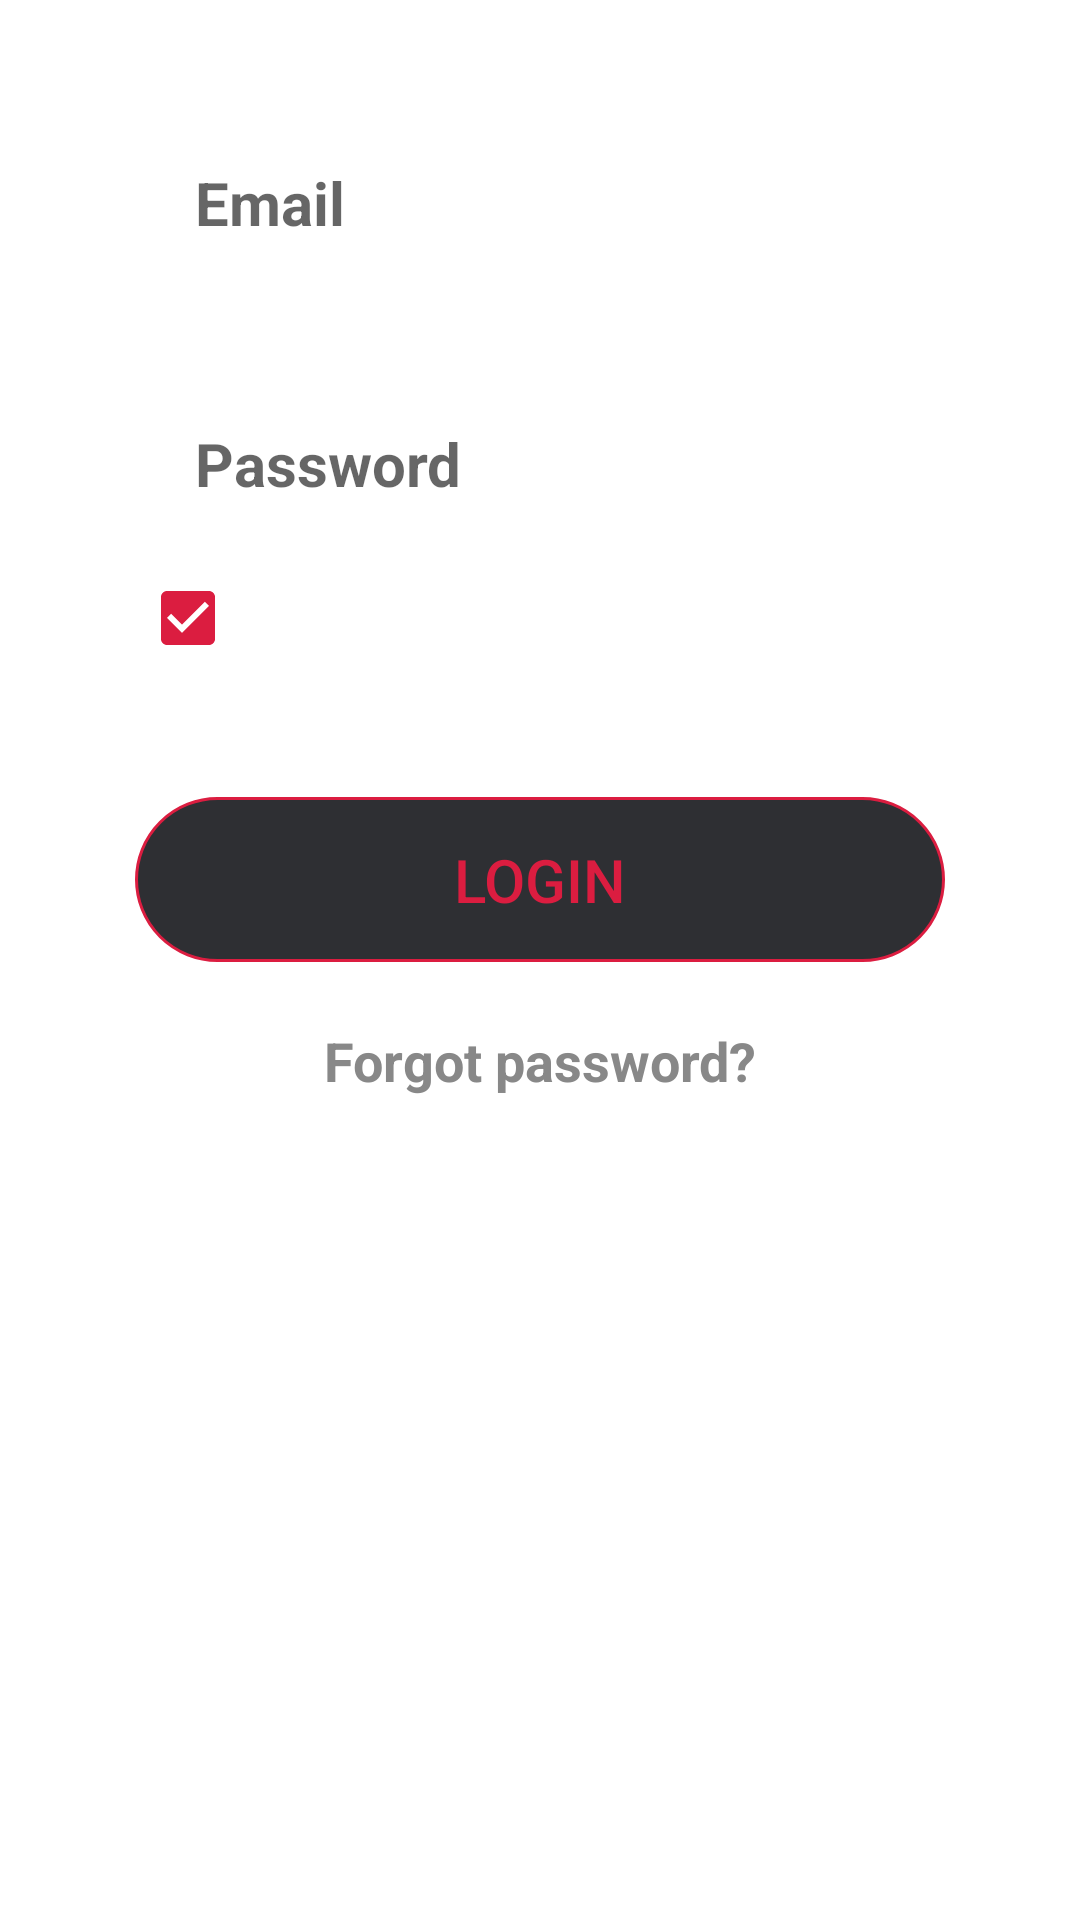

Android layout source for this screen:
<!-- AndroidManifest.xml: application theme Theme.MusicPlayer -->
<!-- res/layout/login_menu_fragment.xml -->
<?xml version="1.0" encoding="utf-8"?>
<androidx.constraintlayout.widget.ConstraintLayout
        xmlns:android="http://schemas.android.com/apk/res/android"
        android:layout_width="match_parent"
        android:layout_height="match_parent"
        xmlns:app="http://schemas.android.com/apk/res-auto">
    <androidx.constraintlayout.widget.ConstraintLayout
            android:id="@+id/music_player_login_inputs_container"
            android:layout_width="match_parent"
            android:layout_height="wrap_content"
            app:layout_constraintTop_toTopOf="parent"
            app:layout_constraintLeft_toLeftOf="parent"
            app:layout_constraintRight_toRightOf="parent"
            app:layout_constraintBottom_toBottomOf="parent"
            app:layout_constraintVertical_bias="0">
        <EditText
                android:id="@+id/login_email_input"
                android:layout_width="0dp"
                android:layout_height="55dp"
                android:minWidth="200dp"
                app:layout_constraintWidth_percent="0.75"
                app:layout_constraintTop_toTopOf="parent"
                app:layout_constraintLeft_toLeftOf="parent"
                app:layout_constraintRight_toRightOf="parent"
                android:background="@drawable/auth_form_input"
                android:hint="@string/music_player_login_email_input"
                android:paddingHorizontal="20dp"
                android:textStyle="bold"
                android:textSize="20sp"
                android:textColor="@color/black"
                android:inputType="textEmailAddress"
                android:layout_marginTop="40dp"/>
        <EditText
                android:id="@+id/login_password_input"
                android:layout_width="0dp"
                android:layout_height="55dp"
                android:minWidth="200dp"
                app:layout_constraintWidth_percent="0.75"
                app:layout_constraintTop_toBottomOf="@id/login_email_input"
                app:layout_constraintLeft_toLeftOf="parent"
                app:layout_constraintRight_toRightOf="parent"
                app:layout_constraintBottom_toBottomOf="parent"
                android:background="@drawable/auth_form_input"
                android:textColor="@color/black"
                android:hint="@string/music_player_login_password_input"
                android:paddingHorizontal="20dp"
                android:textStyle="bold"
                android:textSize="20sp"
                android:inputType="textPassword"
                app:layout_constraintVertical_bias="0.4"/>
        <CheckBox
                android:id="@+id/stay_logged_in_checkbox"
                android:layout_width="wrap_content"
                android:layout_height="wrap_content"
                app:layout_constraintTop_toBottomOf="@id/login_password_input"
                app:layout_constraintLeft_toLeftOf="parent"
                app:layout_constraintRight_toRightOf="parent"
                app:layout_constraintBottom_toBottomOf="parent"
                app:layout_constraintHorizontal_bias="0.15"
                android:checked="true"/>
        <TextView
                android:id="@+id/stay_logged_in_text"
                android:layout_width="wrap_content"
                android:layout_height="wrap_content"
                app:layout_constraintTop_toBottomOf="@id/login_password_input"
                app:layout_constraintLeft_toLeftOf="parent"
                app:layout_constraintBottom_toBottomOf="parent"
                app:layout_constraintRight_toRightOf="parent"
                app:layout_constraintHorizontal_bias="0.33"
                app:layout_constraintVertical_bias="0.4"
                android:text="@string/stay_logged_in_text"
                android:textColor="@color/white"
                android:textSize="18sp"/>
    </androidx.constraintlayout.widget.ConstraintLayout>
    <androidx.appcompat.widget.AppCompatButton
            android:id="@+id/music_player_login_button"
            android:layout_width="0dp"
            android:minWidth="200dp"
            app:layout_constraintWidth_percent="0.75"
            android:layout_height="55dp"
            app:layout_constraintTop_toBottomOf="@id/music_player_login_inputs_container"
            app:layout_constraintLeft_toLeftOf="parent"
            app:layout_constraintRight_toRightOf="parent"
            app:layout_constraintBottom_toBottomOf="parent"
            app:layout_constraintVertical_bias="0.1"
            android:background="@drawable/auth_form_button"
            style="?android:attr/borderlessButtonStyle"
            android:text="@string/music_player_login_title"
            android:textSize="20sp"
            android:textColor="@color/app_secondary_color"
            android:clickable="true"
            android:focusable="true"/>
    <TextView
            android:id="@+id/forgot_password_button"
            android:layout_width="wrap_content"
            android:layout_height="wrap_content"
            app:layout_constraintTop_toBottomOf="@id/music_player_login_button"
            app:layout_constraintLeft_toLeftOf="parent"
            app:layout_constraintRight_toRightOf="parent"
            app:layout_constraintBottom_toBottomOf="parent"
            app:layout_constraintVertical_bias="0.07"
            android:text="@string/forgot_password_button_text"
            android:textColor="@color/music_player_forgot_password_color"
            android:textStyle="bold"
            android:textSize="18sp"
            android:clickable="true"
            android:focusable="true"/>
    <TextView
            android:id="@+id/login_error_message_text"
            app:layout_constraintWidth_percent="0.55"
            android:layout_width="0dp"
            android:layout_height="wrap_content"
            app:layout_constraintTop_toBottomOf="@id/forgot_password_button"
            app:layout_constraintLeft_toLeftOf="parent"
            app:layout_constraintRight_toRightOf="parent"
            app:layout_constraintBottom_toBottomOf="parent"
            android:textColor="@color/app_secondary_color"
            android:textAlignment="center"
            android:textSize="18sp"
            app:layout_constraintVertical_bias="0.08"
            android:visibility="gone"/>
</androidx.constraintlayout.widget.ConstraintLayout>
<!-- resources referenced by this layout -->
<resources>
  <color name="app_secondary_color">#DB1D40</color>
  <color name="black">#FF000000</color>
  <color name="music_player_forgot_password_color">#888888</color>
  <color name="white">#FFFFFFFF</color>
  <!-- drawable auth_form_button (drawable) -->
  <?xml version="1.0" encoding="utf-8"?>
  <ripple xmlns:android="http://schemas.android.com/apk/res/android"
          xmlns:tools="http://schemas.android.com/tools"
          android:color="@color/black">
      <item>
          <shape>
              <solid android:color="@color/music_player_login_background"/>
              <stroke android:width="1dp" android:color="@color/app_secondary_color"/>
              <corners android:radius="50dp"/>
          </shape>
      </item>
  </ripple>
  <string name="forgot_password_button_text">Forgot password?</string>
  <string name="music_player_login_email_input">Email</string>
  <string name="music_player_login_password_input">Password</string>
  <string name="music_player_login_title">Login</string>
  <string name="stay_logged_in_text">stay logged in?</string>
  <style name="Theme.MusicPlayer" parent="Theme.MaterialComponents.DayNight.NoActionBar">
          <item name="colorPrimaryDark">@color/app_primary_color</item>
          <item name="colorPrimary">@color/app_primary_color</item>
          <item name="colorPrimaryVariant">@color/app_primary_variant_color</item>
          <item name="colorOnPrimary">@color/songs_menu_foreground_primary</item>
          
          <item name="colorSecondary">@color/app_secondary_color</item>
          <item name="colorSecondaryVariant">@color/app_secondary_variant_color</item>
          <item name="colorOnSecondary">@color/black</item>
          
          <item name="android:statusBarColor">@color/app_primary_color</item>
          <item name="colorControlHighlight">@color/black</item>
      </style>
  <color name="music_player_login_background">#2E2F33</color>
  <color name="app_primary_color">#1B1B1B</color>
  <color name="app_primary_variant_color">#2B2B2B</color>
  <color name="songs_menu_foreground_primary">#222222</color>
  <color name="app_secondary_variant_color">#CC3E3A</color>
</resources>
